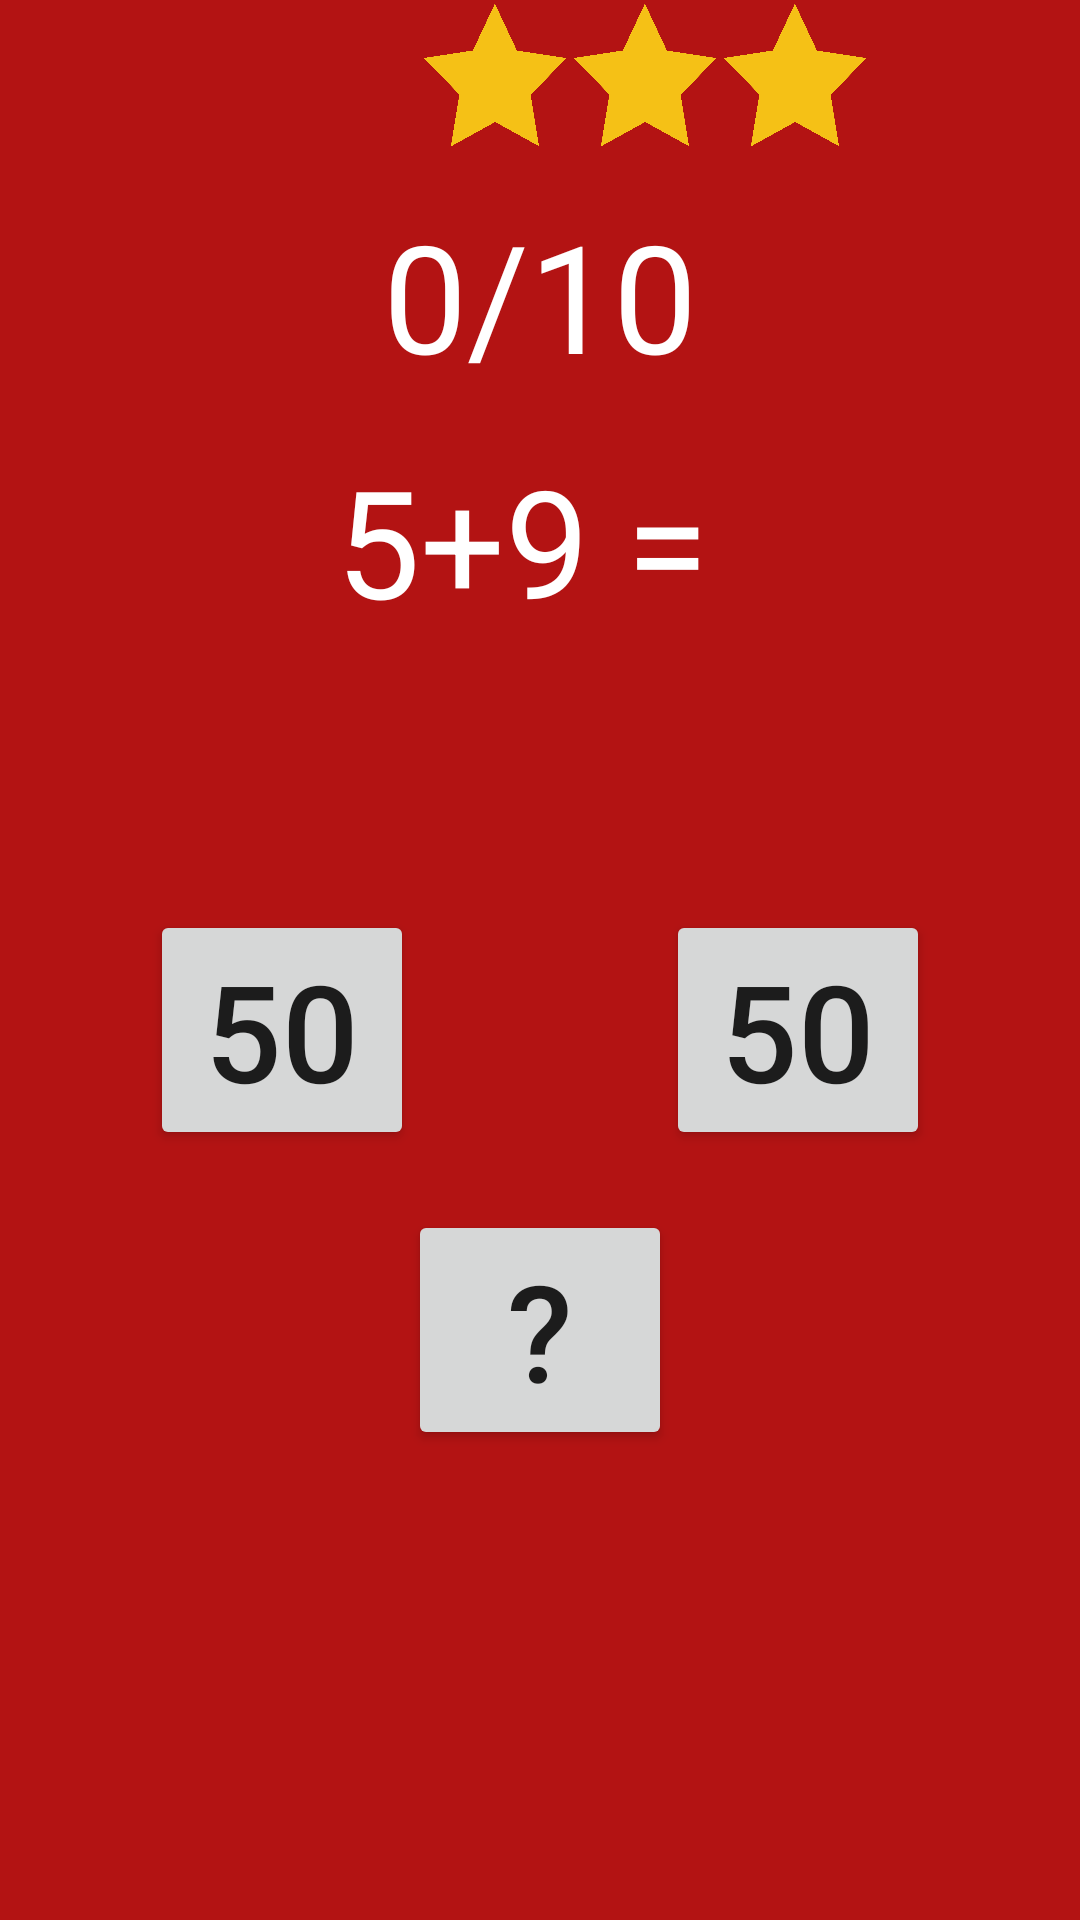

Android layout source for this screen:
<!-- AndroidManifest.xml: application theme Theme.MathQuizGames -->
<!-- res/layout/fragment_game_controller.xml -->
<?xml version="1.0" encoding="utf-8"?>
<RelativeLayout xmlns:android="http://schemas.android.com/apk/res/android"
    xmlns:app="http://schemas.android.com/apk/res-auto"
    xmlns:tools="http://schemas.android.com/tools"
    android:layout_width="match_parent"
    android:layout_height="match_parent"
    android:background="@color/red"
    tools:context=".Fragment.GameControllerFragment">
    <LinearLayout
        android:id="@+id/starLayout"
        android:layout_centerHorizontal="true"
        android:layout_alignParentTop="true"
        android:layout_width="match_parent"
        android:layout_height="50dp">

        <ImageView
            android:id="@+id/point1"
            android:scaleType="fitXY"
            android:layout_width="50dp"
            android:layout_marginStart="140dp"
            android:layout_height="50dp"
            android:src="@drawable/yellowstarpoint" />
        <ImageView
            android:id="@+id/point2"
            android:scaleType="fitXY"
            android:layout_width="50dp"
            android:layout_height="50dp"
            android:src="@drawable/yellowstarpoint" />
        <ImageView
            android:id="@+id/point3"
            android:scaleType="fitXY"
            android:layout_width="50dp"
            android:layout_height="50dp"
            android:src="@drawable/yellowstarpoint" />
    </LinearLayout>
    <TextView
        android:id="@+id/points"
        android:layout_below="@id/starLayout"
        android:text="0/10"
        android:textColor="@color/white"
        android:textAlignment="center"
        android:layout_alignParentStart="true"
        android:layout_alignParentEnd="true"
        android:layout_marginTop="15dp"
        android:textSize="50sp"
        android:layout_width="match_parent"
        android:layout_height="wrap_content"/>
    <TextView
        android:id="@+id/Ques"
        android:text="5+9 = "
        android:layout_below="@id/points"
        android:textColor="@color/white"
        android:textAlignment="center"
        android:layout_alignParentStart="true"
        android:layout_alignParentEnd="true"
        android:layout_marginTop="15dp"
        android:textSize="50sp"
        android:layout_width="match_parent"
        android:layout_height="wrap_content"/>

    <Button
        android:layout_below="@id/Ques"
        android:layout_marginTop="90dp"
        android:id="@+id/ans1"
        android:textSize="45sp"
        android:layout_marginStart="50dp"
        android:layout_alignParentStart="true"
        android:layout_width="wrap_content"
        android:layout_height="wrap_content"
        android:text="50"
        />
    <Button
        android:layout_below="@id/Ques"
        android:layout_marginTop="90dp"
        android:id="@+id/ans2"
        android:textSize="45sp"
        android:layout_marginEnd="50dp"
        android:layout_alignParentEnd="true"
        android:layout_width="wrap_content"
        android:layout_height="wrap_content"
        android:text="50"
        />
        />
    <Button
        android:layout_below="@id/ans2"
        android:layout_marginTop="20dp"
        android:id="@+id/findAns"
        android:textSize="45sp"
        android:layout_marginEnd="50dp"
        android:layout_centerHorizontal="true"
        android:layout_width="wrap_content"
        android:layout_height="wrap_content"
        android:text="?"
        />


</RelativeLayout>
<!-- resources referenced by this layout -->
<resources>
  <color name="red">#B31313</color>
  <color name="white">#FFFFFFFF</color>
  <!-- drawable yellowstarpoint: png bitmap (drawable, 83950 bytes) -->
  <style name="Theme.MathQuizGames" parent="Theme.MaterialComponents.DayNight.DarkActionBar">
          
          <item name="colorPrimary">@color/purple_500</item>
          <item name="colorPrimaryVariant">@color/purple_700</item>
          <item name="colorOnPrimary">@color/white</item>
          
          <item name="colorSecondary">@color/teal_200</item>
          <item name="colorSecondaryVariant">@color/teal_700</item>
          <item name="colorOnSecondary">@color/black</item>
          
          <item name="android:statusBarColor">?attr/colorPrimaryVariant</item>
          
      </style>
  <color name="purple_500">#FF6200EE</color>
  <color name="purple_700">#FF3700B3</color>
  <color name="teal_200">#FF03DAC5</color>
  <color name="teal_700">#FF018786</color>
  <color name="black">#FF000000</color>
</resources>
